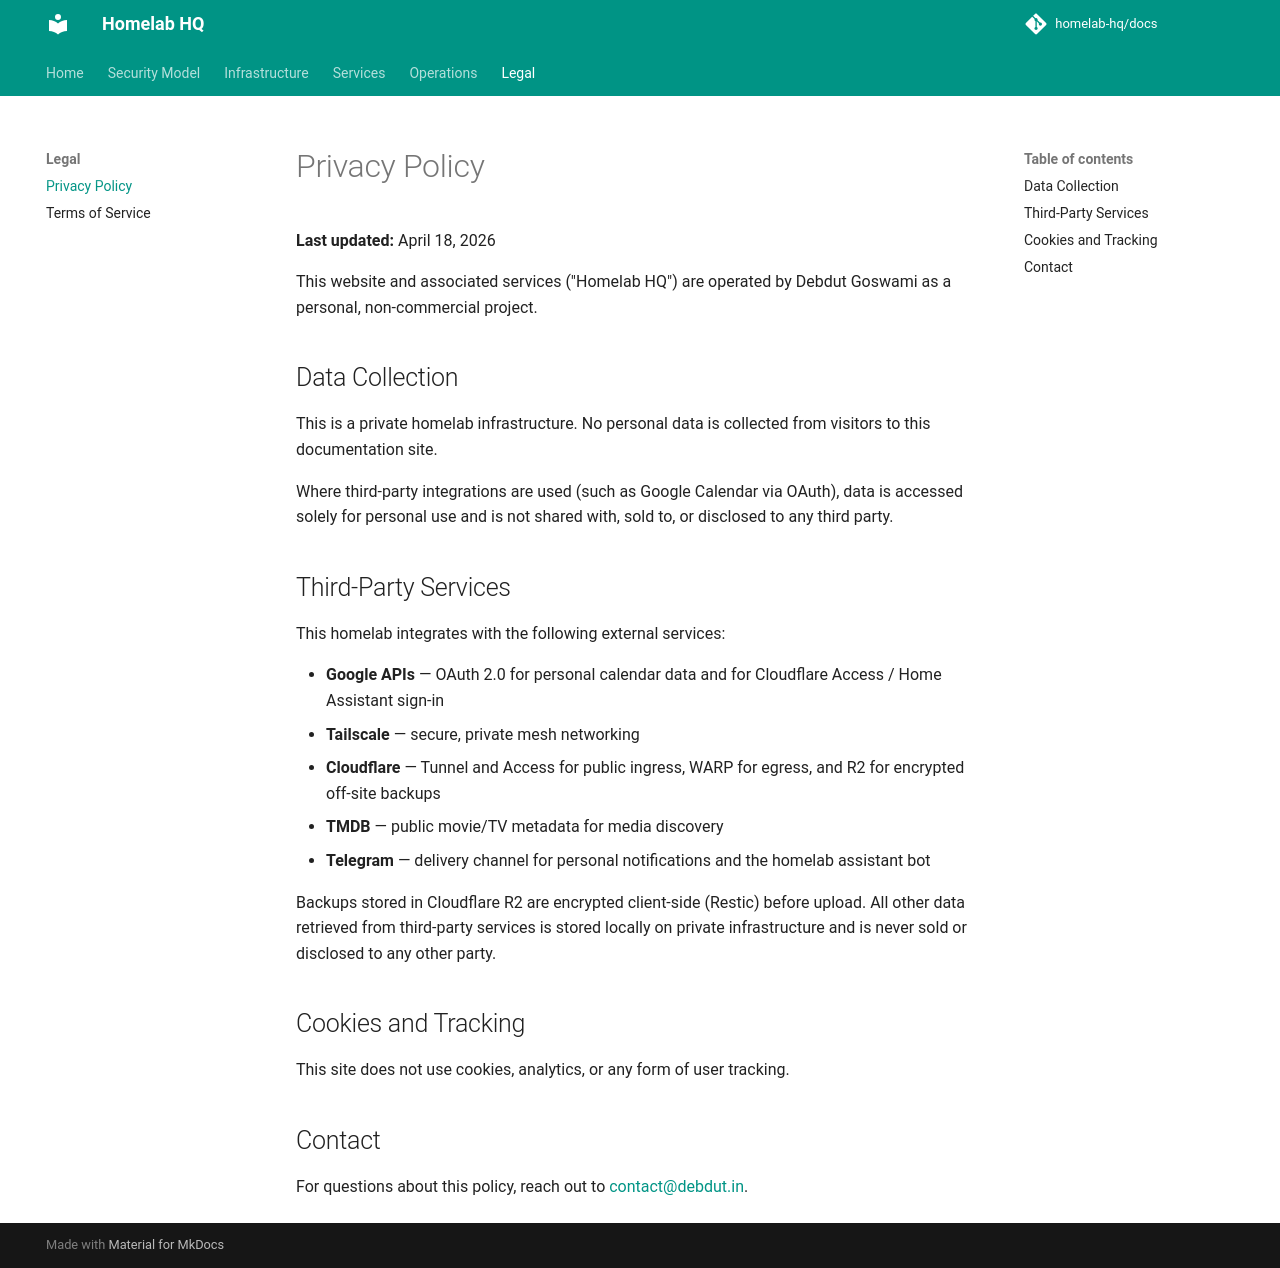

repository: homelab-hq/docs · page: privacy/index.html · generator: mkdocs

# Privacy Policy

**Last updated:** April 18, 2026

This website and associated services ("Homelab HQ") are operated by Debdut Goswami as a personal, non-commercial project.

## Data Collection

This is a private homelab infrastructure. No personal data is collected from visitors to this documentation site.

Where third-party integrations are used (such as Google Calendar via OAuth), data is accessed solely for personal use and is not shared with, sold to, or disclosed to any third party.

## Third-Party Services

This homelab integrates with the following external services:

- **Google APIs** — OAuth 2.0 for personal calendar data and for Cloudflare Access / Home Assistant sign-in
- **Tailscale** — secure, private mesh networking
- **Cloudflare** — Tunnel and Access for public ingress, WARP for egress, and R2 for encrypted off-site backups
- **TMDB** — public movie/TV metadata for media discovery
- **Telegram** — delivery channel for personal notifications and the homelab assistant bot

Backups stored in Cloudflare R2 are encrypted client-side (Restic) before upload. All other data retrieved from third-party services is stored locally on private infrastructure and is never sold or disclosed to any other party.

## Cookies and Tracking

This site does not use cookies, analytics, or any form of user tracking.

## Contact

For questions about this policy, reach out to [contact@debdut.in](mailto:contact@debdut.in).
